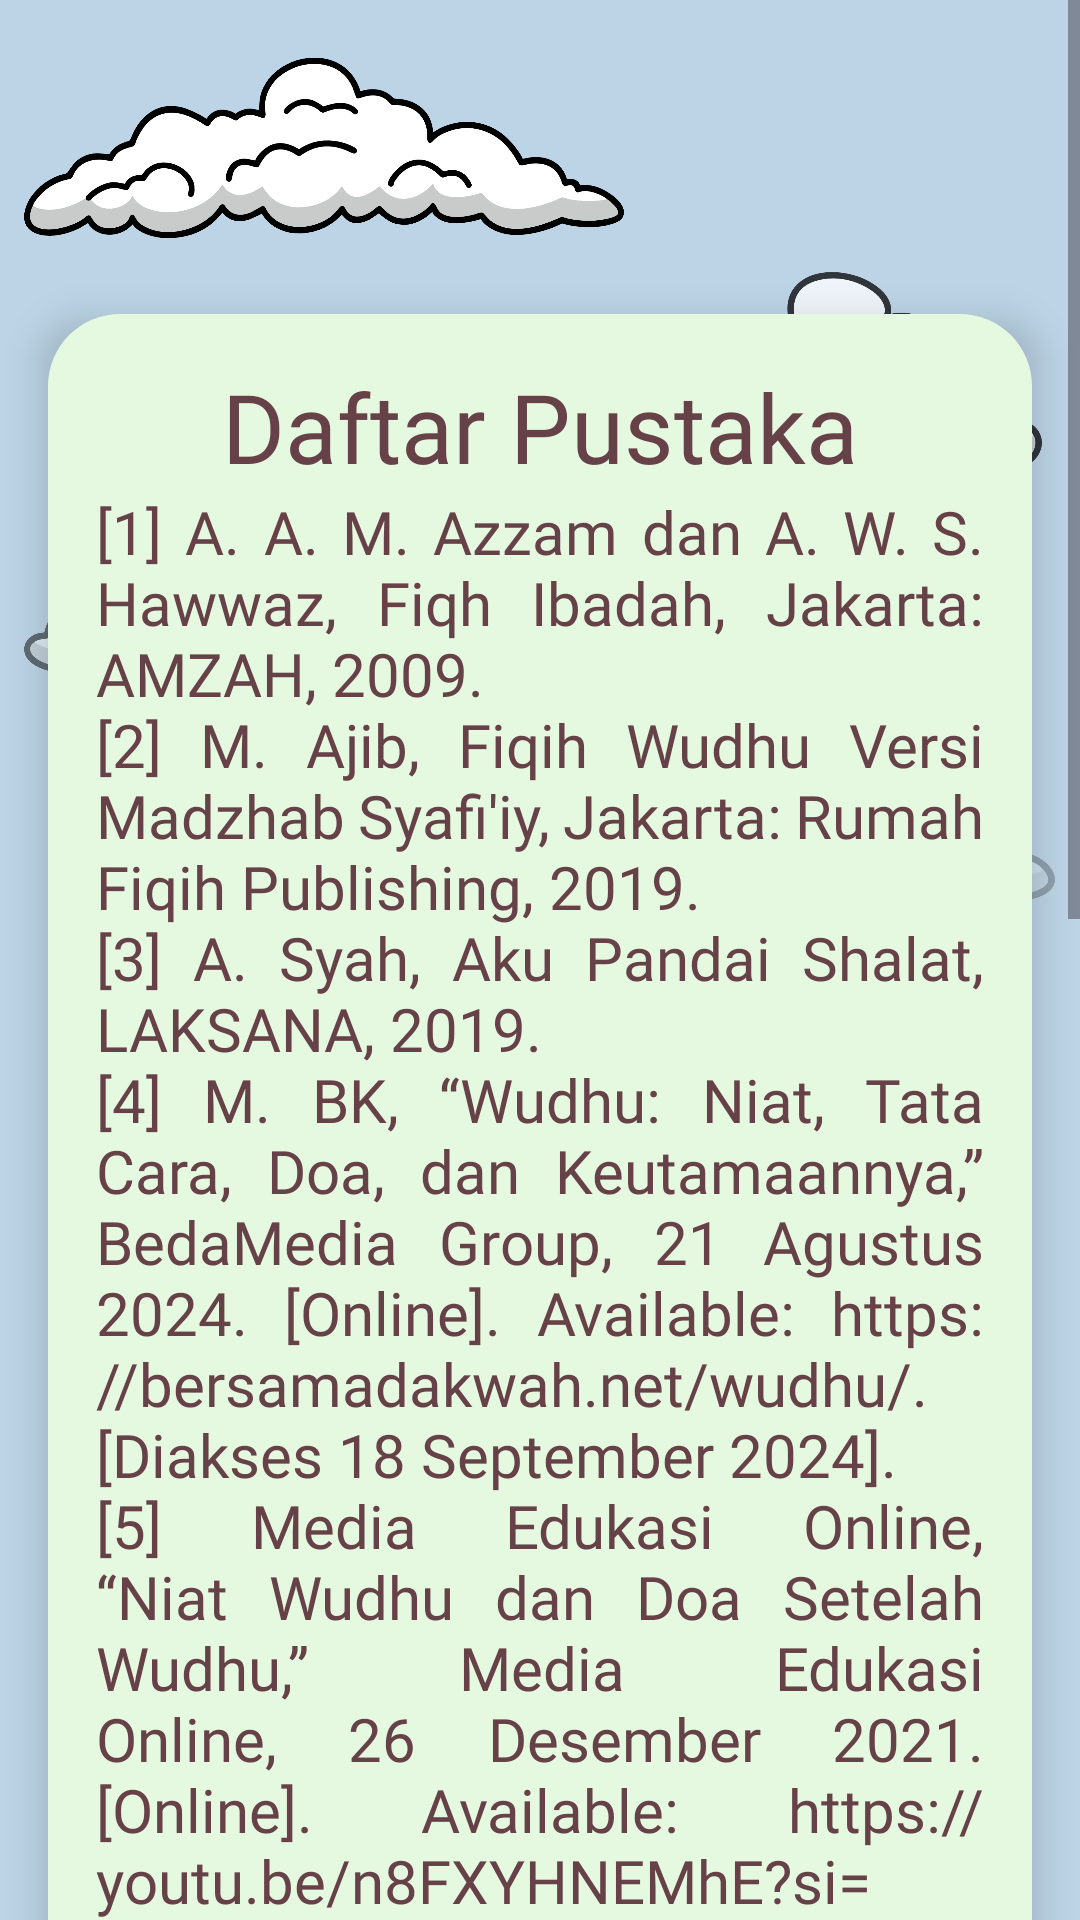

Write the Android layout XML for this screen, with the resource values it uses.
<!-- AndroidManifest.xml: application theme Theme.WudhuYuk -->
<!-- res/layout/activity_references.xml -->
<?xml version="1.0" encoding="utf-8"?>
<ScrollView xmlns:android="http://schemas.android.com/apk/res/android"
    xmlns:app="http://schemas.android.com/apk/res-auto"
    xmlns:tools="http://schemas.android.com/tools"
    android:layout_width="match_parent"
    android:layout_height="match_parent">
    <androidx.constraintlayout.widget.ConstraintLayout
        android:layout_width="match_parent"
        android:layout_height="wrap_content"
        android:background="@color/beauBlue"
        tools:context=".ui.references.ReferencesActivity">

        <ImageView
            android:id="@+id/ivSun"
            android:layout_width="200dp"
            android:layout_height="0dp"
            android:layout_marginTop="-80dp"
            android:layout_marginEnd="-80dp"
            app:layout_constraintDimensionRatio="H,1:1"
            app:layout_constraintTop_toTopOf="parent"
            app:layout_constraintEnd_toEndOf="parent"
            android:src="@drawable/sun"
            android:contentDescription="@string/sun"
            android:alpha="1" />

        <ImageView
            android:id="@+id/ivCloud1"
            android:layout_width="200dp"
            android:layout_height="0dp"
            android:layout_marginTop="16dp"
            android:layout_marginStart="8dp"
            app:layout_constraintDimensionRatio="H,3:1"
            app:layout_constraintTop_toTopOf="parent"
            app:layout_constraintStart_toStartOf="parent"
            android:src="@drawable/cloud_1"
            android:contentDescription="@string/cloud_1"
            android:alpha="1" />

        <ImageView
            android:id="@+id/ivCloud2"
            android:layout_width="200dp"
            android:layout_height="0dp"
            android:layout_marginTop="8dp"
            app:layout_constraintDimensionRatio="H,3:1"
            app:layout_constraintTop_toBottomOf="@id/ivCloud1"
            app:layout_constraintEnd_toEndOf="parent"
            android:src="@drawable/cloud_2"
            android:contentDescription="@string/cloud_2"
            android:alpha="0.75" />

        <ImageView
            android:id="@+id/ivCloud3"
            android:layout_width="200dp"
            android:layout_height="0dp"
            android:layout_marginTop="8dp"
            android:layout_marginStart="8dp"
            app:layout_constraintDimensionRatio="H,3:1"
            app:layout_constraintTop_toBottomOf="@id/ivCloud2"
            app:layout_constraintStart_toStartOf="parent"
            android:src="@drawable/cloud_3"
            android:contentDescription="@string/cloud_3"
            android:alpha="0.5" />

        <ImageView
            android:id="@+id/ivCloud4"
            android:layout_width="200dp"
            android:layout_height="0dp"
            android:layout_marginTop="8dp"
            android:layout_marginEnd="8dp"
            app:layout_constraintDimensionRatio="H,3:1"
            app:layout_constraintTop_toBottomOf="@id/ivCloud3"
            app:layout_constraintEnd_toEndOf="parent"
            android:src="@drawable/cloud_4"
            android:contentDescription="@string/cloud_4"
            android:alpha="0.25" />

        <ImageView
            android:id="@+id/ivGround"
            android:layout_width="wrap_content"
            android:layout_height="wrap_content"
            app:layout_constraintBottom_toBottomOf="parent"
            app:layout_constraintStart_toStartOf="parent"
            app:layout_constraintEnd_toEndOf="parent"
            android:src="@drawable/ground"
            android:contentDescription="@string/ground"
            android:scaleType="fitCenter"
            android:adjustViewBounds="true"
            android:alpha="1" />

        <androidx.cardview.widget.CardView
            android:id="@+id/cardView"
            android:layout_width="match_parent"
            android:layout_height="wrap_content"
            android:layout_marginStart="16dp"
            android:layout_marginEnd="16dp"
            android:layout_marginTop="-24dp"
            android:layout_marginBottom="-16dp"
            app:cardBackgroundColor="@android:color/transparent"
            app:cardCornerRadius="16dp"
            app:cardElevation="8dp"
            app:layout_constraintBottom_toTopOf="@+id/ivGround"
            app:layout_constraintEnd_toEndOf="parent"
            app:layout_constraintStart_toStartOf="parent"
            app:layout_constraintTop_toBottomOf="@id/ivSun">

            <androidx.constraintlayout.widget.ConstraintLayout
                android:layout_width="match_parent"
                android:layout_height="wrap_content"
                android:background="@drawable/round_background">

                <TextView
                    android:id="@+id/tvReferences"
                    android:layout_width="match_parent"
                    android:layout_height="wrap_content"
                    android:layout_margin="16dp"
                    android:fontFamily="@font/pacifico_regular"
                    android:text="@string/references"
                    android:textAlignment="center"
                    android:textColor="@color/roseEbony"
                    android:textSize="32sp"
                    app:layout_constraintEnd_toEndOf="parent"
                    app:layout_constraintStart_toStartOf="parent"
                    app:layout_constraintTop_toTopOf="parent" />

                <TextView
                    android:id="@+id/tvReferencesField"
                    android:layout_width="match_parent"
                    android:layout_height="wrap_content"
                    android:layout_marginStart="16dp"
                    android:layout_marginEnd="16dp"
                    android:layout_marginBottom="16dp"
                    android:fontFamily="@font/josefin_sans_regular"
                    android:text="@string/references_field"
                    android:textColor="@color/roseEbony"
                    android:textSize="20sp"
                    android:justificationMode="inter_word"
                    app:layout_constraintBottom_toBottomOf="parent"
                    app:layout_constraintEnd_toEndOf="parent"
                    app:layout_constraintStart_toStartOf="parent"
                    app:layout_constraintTop_toBottomOf="@id/tvReferences" />

            </androidx.constraintlayout.widget.ConstraintLayout>
        </androidx.cardview.widget.CardView>

        <ImageView
            android:id="@+id/ivBack"
            android:layout_width="130dp"
            android:layout_height="0dp"
            app:layout_constraintDimensionRatio="H,3:1"
            app:layout_constraintTop_toBottomOf="@id/cardView"
            app:layout_constraintStart_toStartOf="parent"
            app:layout_constraintEnd_toEndOf="parent"
            app:layout_constraintBottom_toBottomOf="parent"
            android:src="@drawable/ic_back"
            android:contentDescription="@string/back"
            android:alpha="1" />
    </androidx.constraintlayout.widget.ConstraintLayout>
</ScrollView>
<!-- resources referenced by this layout -->
<resources>
  <color name="beauBlue">#BCD4E6</color>
  <color name="roseEbony">#664147</color>
  <!-- drawable cloud_1: png bitmap (drawable, 98053 bytes) -->
  <!-- drawable cloud_2: png bitmap (drawable, 76901 bytes) -->
  <!-- drawable cloud_3: png bitmap (drawable, 84194 bytes) -->
  <!-- drawable cloud_4: png bitmap (drawable, 76965 bytes) -->
  <!-- drawable ground: png bitmap (drawable, 180941 bytes) -->
  <!-- drawable ic_back: png bitmap (drawable, 210666 bytes) -->
  <!-- drawable round_background (drawable) -->
  <?xml version="1.0" encoding="utf-8"?>
  <shape xmlns:android="http://schemas.android.com/apk/res/android"
      android:shape="rectangle">
      <solid android:color="@color/nyanza" />
      <corners android:radius="24dp" />
  </shape>
  <string name="back">Back</string>
  <string name="cloud_1">Cloud 1</string>
  <string name="cloud_2">Cloud 2</string>
  <string name="cloud_3">Cloud 3</string>
  <string name="cloud_4">Cloud 4</string>
  <string name="ground">Ground</string>
  <string name="references">Daftar Pustaka</string>
  <string name="references_field">[1] A. A. M. Azzam dan A. W. S. Hawwaz, Fiqh Ibadah, Jakarta: AMZAH, 2009. \n[2] M. Ajib, Fiqih Wudhu Versi Madzhab Syafi\'iy, Jakarta: Rumah Fiqih Publishing, 2019. \n[3] A. Syah, Aku Pandai Shalat, LAKSANA, 2019. \n[4] M. BK, “Wudhu: Niat, Tata Cara, Doa, dan Keutamaannya,” BedaMedia Group, 21 Agustus 2024. [Online]. Available: https://bersamadakwah.net/wudhu/. [Diakses 18 September 2024].\n[5] Media Edukasi Online, “Niat Wudhu dan Doa Setelah Wudhu,” Media Edukasi Online, 26 Desember 2021. [Online]. Available: https://youtu.be/n8FXYHNEMhE?si=1ZORp6QF6gLykmNt. [Diakses 18 September 2024].\n[6] A. Salman, Buku Tuntunan Ibadah Anak Saleh &amp; Salehah, Jakarta: Anak Kita, 2021. \n[7] Yudi, “Tata Cara Wudhu, Lengkap dengan Bacaan Arab, Latin, Arti, Niat dan Doa Tiap Gerakannya,” Islampos, 22 Juli 2022. [Online]. Available: https://www.islampos.com/tata–cara–wudhu–256664/. [Diakses 18 September 2024].\n[8] A. Hamid, Ansori dan S. A. Farisi, Buku Tuntunan Supermudah &amp; Lengkap Shalat Wajib &amp; Sunnah Sesuai Tuntunan Rasulullah, Jakarta: QultumMedia, 2023. \n[9] D. Kusumawardani, “Makna Wudhu dalam Kehidupan menurut Al–Qur’an dan Hadis,” Jurnal Riset Agama, vol. 1, no. 1, pp. 107–118, 2021.</string>
  <string name="sun">Sun</string>
  <style name="Theme.WudhuYuk" parent="Base.Theme.WudhuYuk" />
  <color name="nyanza">#E5F9E0</color>
  <style name="Base.Theme.WudhuYuk" parent="Theme.Material3.DayNight.NoActionBar">
          
          
          <item name="android:statusBarColor">@color/russet</item>
          <item name="colorPrimary">@color/roseEbony</item>
      </style>
  <color name="russet">#7B3E19</color>
</resources>
